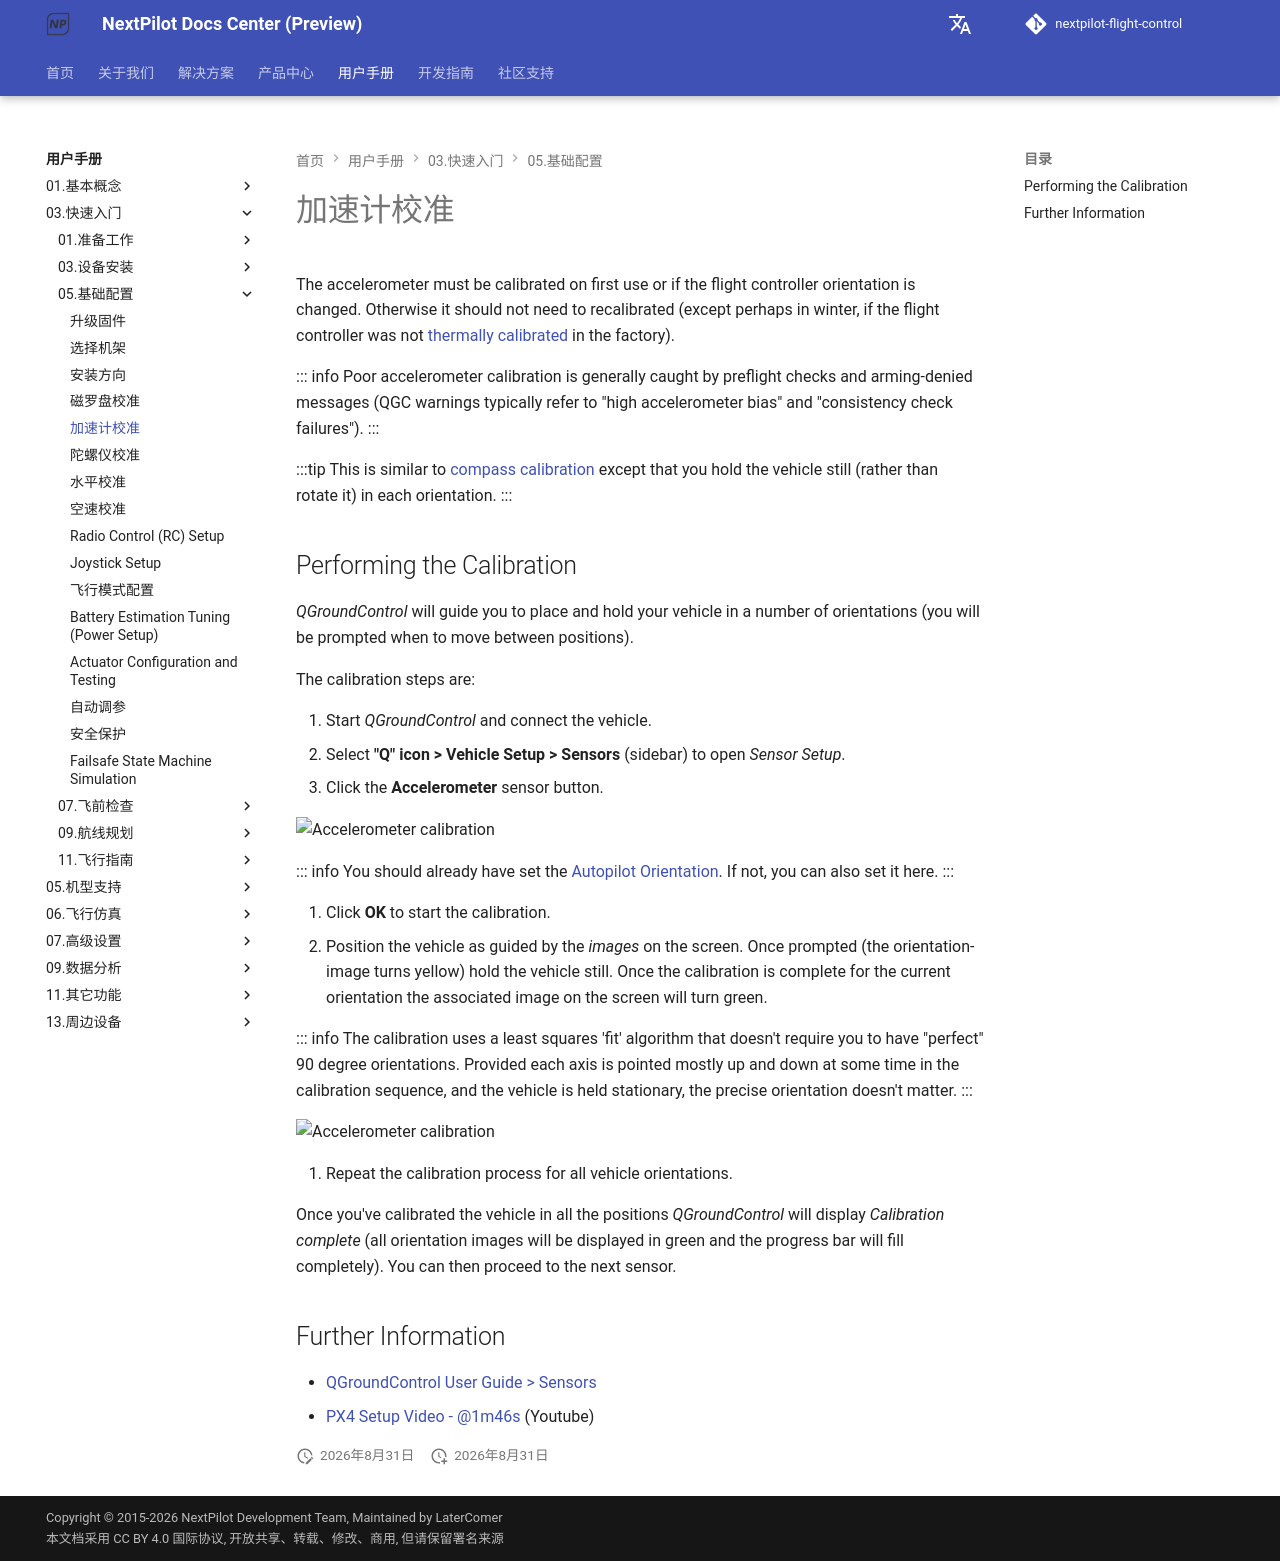

repository: nextpilot/nextpilot-flight-control · page: manual/03.快速入门/05.基础配置/07.accelerometer.html · generator: mkdocs

# 加速计校准

The accelerometer must be calibrated on first use or if the flight controller orientation is changed.
Otherwise it should not need to recalibrated (except perhaps in winter, if the flight controller was not [thermally calibrated](../19.高级调参/sensor_thermal_calibration.md) in the factory).

::: info
Poor accelerometer calibration is generally caught by preflight checks and arming-denied messages (QGC warnings typically refer to "high accelerometer bias" and "consistency check failures").
:::

:::tip
This is similar to [compass calibration](./06.compass.md) except that you hold the vehicle still (rather than rotate it) in each orientation.
:::

## Performing the Calibration

_QGroundControl_ will guide you to place and hold your vehicle in a number of orientations (you will be prompted when to move between positions).

The calibration steps are:

1. Start _QGroundControl_ and connect the vehicle.
1. Select **"Q" icon > Vehicle Setup > Sensors** (sidebar) to open _Sensor Setup_.
1. Click the **Accelerometer** sensor button.

   ![Accelerometer calibration](../../assets/qgc/setup/sensor/accelerometer.png)

   ::: info
   You should already have set the [Autopilot Orientation](./05.flight_controller_orientation.md).
   If not, you can also set it here.
   :::

1. Click **OK** to start the calibration.
1. Position the vehicle as guided by the _images_ on the screen.
   Once prompted (the orientation-image turns yellow) hold the vehicle still.
   Once the calibration is complete for the current orientation the associated image on the screen will turn green.

   ::: info
   The calibration uses a least squares 'fit' algorithm that doesn't require you to have "perfect" 90 degree orientations.
   Provided each axis is pointed mostly up and down at some time in the calibration sequence, and the vehicle is held stationary, the precise orientation doesn't matter.
   :::

   ![Accelerometer calibration](../../assets/qgc/setup/sensor/accelerometer_positions_px4.png)

1. Repeat the calibration process for all vehicle orientations.

Once you've calibrated the vehicle in all the positions _QGroundControl_ will display _Calibration complete_ (all orientation images will be displayed in green and the progress bar will fill completely).
You can then proceed to the next sensor.

## Further Information

- [QGroundControl User Guide > Sensors](https://docs.qgroundcontrol.com/master/en/qgc-user-guide/setup_view/sensors_px4.html#accelerometer)
- [PX4 Setup Video - @1m46s](https://youtu.be/91VGmdSlbo4?t=1m46s) (Youtube)
